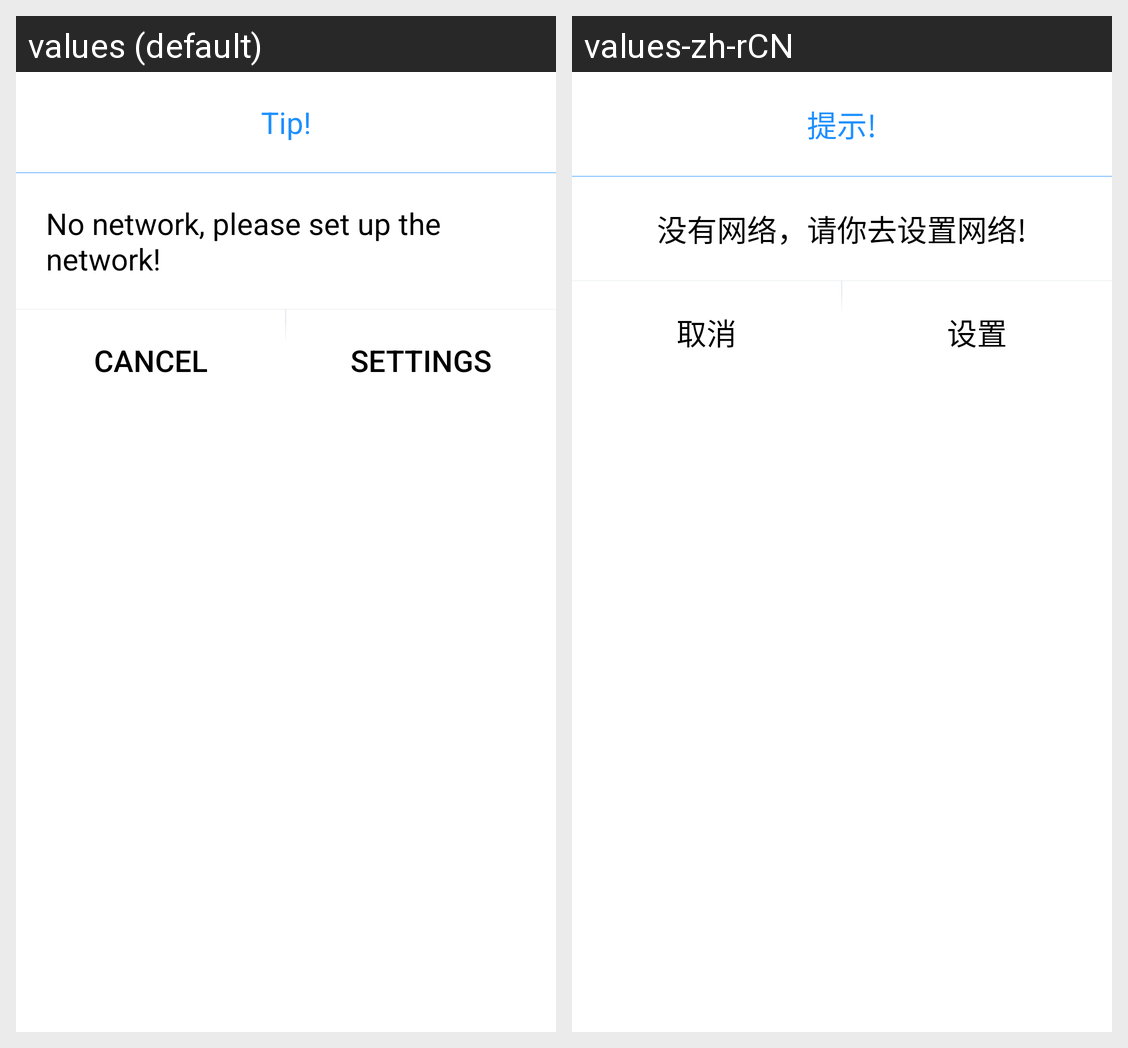

Here is an Android app screen in its default locale and in the app's own translations. Write out the translated-string differences for the strings that appear on this screen.
Android screen res/layout/pay_dialog.xml rendered under 2 locales, left to right: values (default), values-zh-rCN. Device: Nexus 5 (rendered at 1080×1920; each locale shown at half size, 540×960, under a caption strip naming it); theme Theme.MaterialComponents.DayNight.NoActionBar.
Strings drawn on this screen, with the default value and each locale's value (text and hints the layout hard-codes, and strings that could not be matched under every locale, appear in the picture but are not listed):

tip_t
  values: Tip!
  values-zh-rCN: 提示!

no_net
  values: No network, please set up the network!
  values-zh-rCN: 没有网络，请你去设置网络!

cancel
  values: Cancel
  values-zh-rCN: 取消

setting
  values: Settings
  values-zh-rCN: 设置
